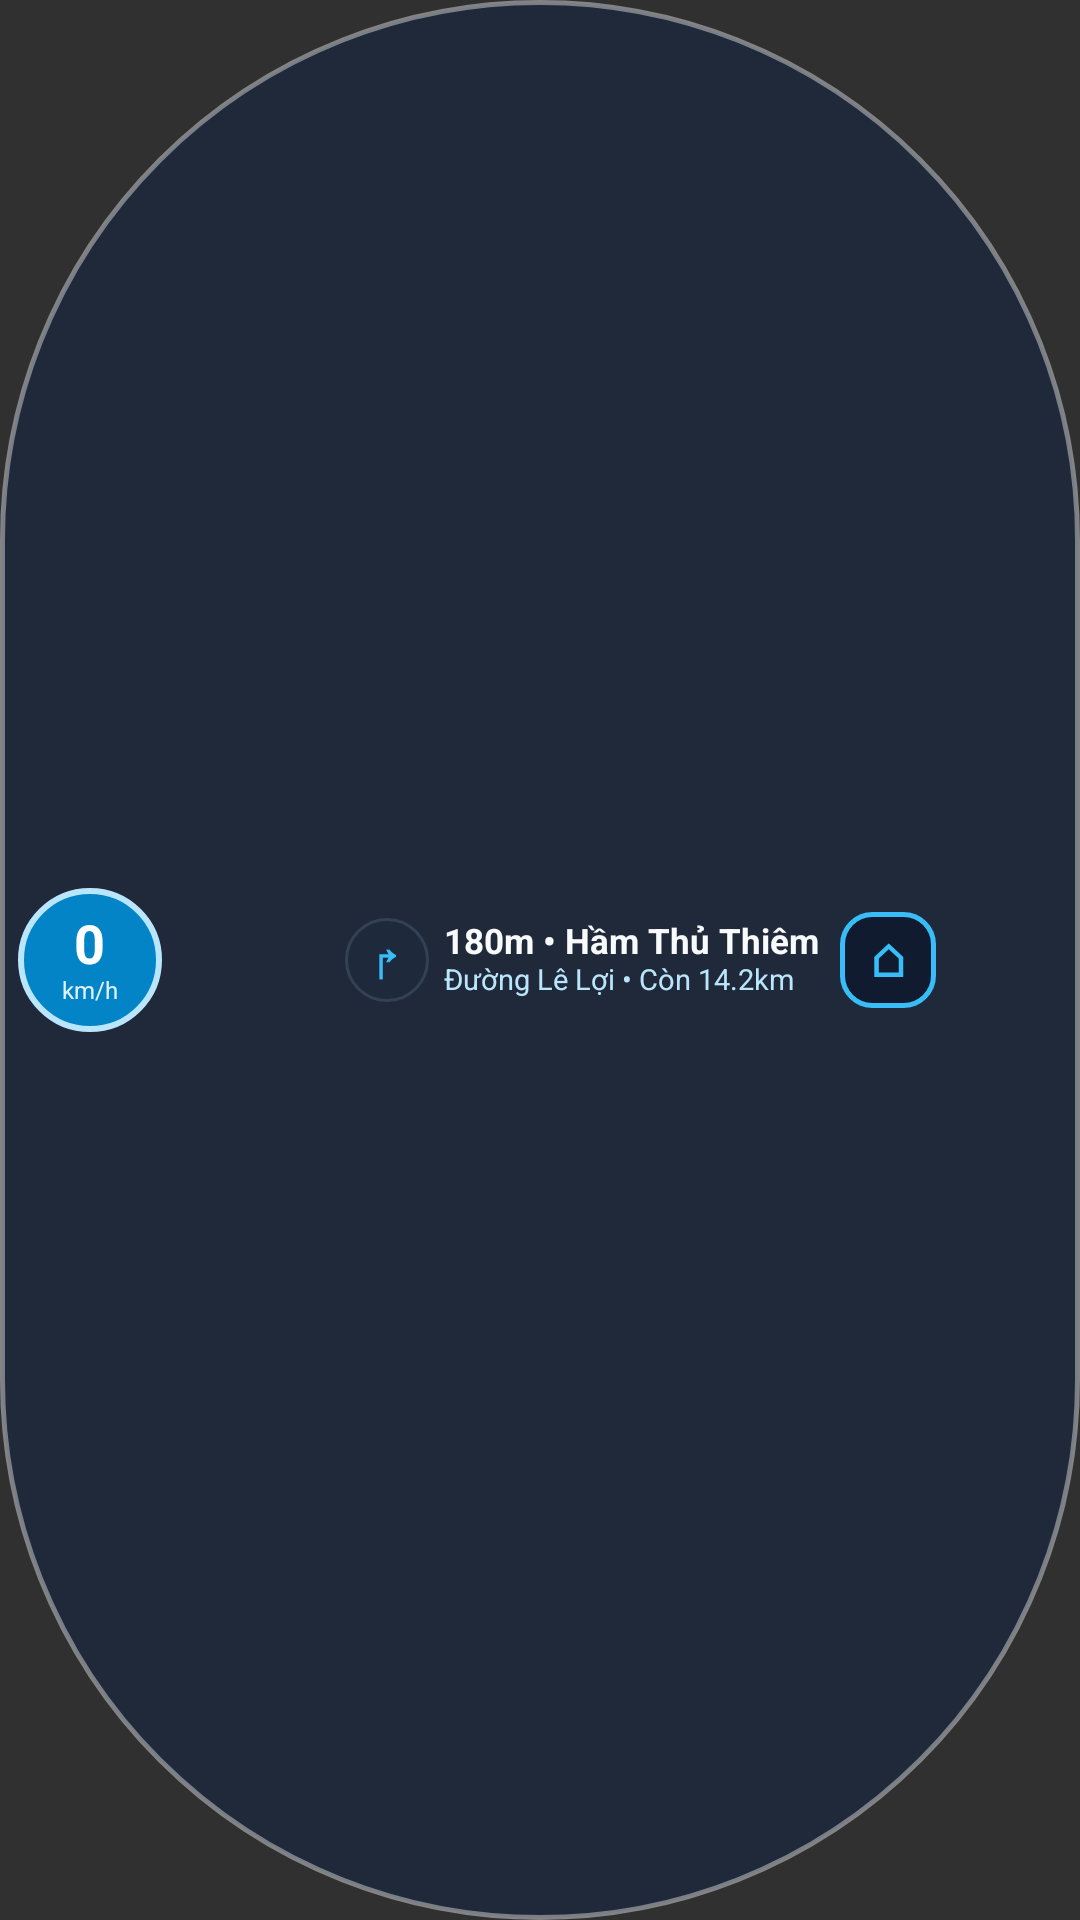

Produce the Android XML layout that renders to this screen, including the resource entries it uses.
<!-- AndroidManifest.xml: application theme Theme.AppCompat.NoActionBar -->
<!-- res/layout/layout_floating_bubble.xml -->
<?xml version="1.0" encoding="utf-8"?>
<LinearLayout xmlns:android="http://schemas.android.com/apk/res/android"
    android:id="@+id/rootBubbleContainer"
    android:layout_width="wrap_content"
    android:layout_height="wrap_content"
    android:background="@drawable/bg_zestech_traffic_pill"
    android:gravity="center_vertical"
    android:orientation="horizontal"
    android:paddingStart="6dp"
    android:paddingTop="5dp"
    android:paddingEnd="8dp"
    android:paddingBottom="5dp">

    
    <LinearLayout
        android:id="@+id/speedCircleContainer"
        android:layout_width="48dp"
        android:layout_height="48dp"
        android:background="@drawable/bg_zestech_mic_circle"
        android:gravity="center"
        android:orientation="vertical">

        <TextView
            android:id="@+id/tvCurrentSpeed"
            android:layout_width="wrap_content"
            android:layout_height="wrap_content"
            android:includeFontPadding="false"
            android:text="0"
            android:textColor="#FFFFFF"
            android:textSize="18sp"
            android:textStyle="bold" />

        <TextView
            android:id="@+id/tvSpeedUnit"
            android:layout_width="wrap_content"
            android:layout_height="wrap_content"
            android:includeFontPadding="false"
            android:text="km/h"
            android:textColor="#E0F2FE"
            android:textSize="8sp" />
    </LinearLayout>

    
    <FrameLayout
        android:id="@+id/signCircleContainer"
        android:layout_width="50dp"
        android:layout_height="50dp"
        android:layout_marginStart="5dp">

        <ImageView
            android:id="@+id/ivSpeedLimitSign"
            android:layout_width="50dp"
            android:layout_height="50dp"
            android:layout_gravity="center"
            android:contentDescription="Biển báo tốc độ giới hạn"
            android:scaleType="fitCenter" />
    </FrameLayout>

    
    <LinearLayout
        android:id="@+id/alertExpandPanel"
        android:layout_width="wrap_content"
        android:layout_height="wrap_content"
        android:layout_marginStart="6dp"
        android:gravity="center_vertical"
        android:orientation="horizontal"
        android:paddingEnd="4dp"
        android:visibility="visible">

        <ImageView
            android:id="@+id/ivUpcomingAlertIcon"
            android:layout_width="34dp"
            android:layout_height="34dp"
            android:layout_marginEnd="5dp"
            android:contentDescription="Biển báo phía trước"
            android:scaleType="fitCenter"
            android:visibility="gone" />

        <TextView
            android:id="@+id/tvBubbleManeuverBadge"
            android:layout_width="28dp"
            android:layout_height="28dp"
            android:layout_marginEnd="5dp"
            android:background="@drawable/bg_dashboard_card"
            android:gravity="center"
            android:includeFontPadding="false"
            android:text="↱"
            android:textColor="#38BDF8"
            android:textSize="16sp"
            android:textStyle="bold" />

        <LinearLayout
            android:id="@+id/alertTextContainer"
            android:layout_width="wrap_content"
            android:layout_height="wrap_content"
            android:orientation="vertical">

            <TextView
                android:id="@+id/tvUpcomingAlertDistance"
                android:layout_width="wrap_content"
                android:layout_height="wrap_content"
                android:ellipsize="end"
                android:includeFontPadding="false"
                android:maxWidth="175dp"
                android:maxLines="1"
                android:text="180m • Hầm Thủ Thiêm"
                android:textColor="#F8FAFC"
                android:textSize="11.5sp"
                android:textStyle="bold" />

            <TextView
                android:id="@+id/tvUpcomingAlertName"
                android:layout_width="wrap_content"
                android:layout_height="wrap_content"
                android:ellipsize="end"
                android:includeFontPadding="false"
                android:maxWidth="175dp"
                android:maxLines="1"
                android:text="Đường Lê Lợi • Còn 14.2km"
                android:textColor="#BAE6FD"
                android:textSize="9.5sp" />
        </LinearLayout>

        <TextView
            android:id="@+id/btnBubbleBackHome"
            android:layout_width="32dp"
            android:layout_height="32dp"
            android:layout_marginStart="7dp"
            android:background="@drawable/bg_zestech_voice_btn"
            android:gravity="center"
            android:text="⌂"
            android:textColor="#38BDF8"
            android:textSize="15sp"
            android:textStyle="bold" />
    </LinearLayout>

</LinearLayout>
<!-- resources referenced by this layout -->
<resources>
  <!-- drawable bg_dashboard_card (drawable) -->
  <?xml version="1.0" encoding="utf-8"?>
  <shape xmlns:android="http://schemas.android.com/apk/res/android"
      android:shape="rectangle">
      <solid android:color="#FF1E293B" />
      <corners android:radius="14dp" />
      <stroke
          android:width="1dp"
          android:color="#FF334155" />
  </shape>
  <!-- drawable bg_zestech_mic_circle (drawable) -->
  <?xml version="1.0" encoding="utf-8"?>
  <shape xmlns:android="http://schemas.android.com/apk/res/android"
      android:shape="oval">
      <solid android:color="#0284C7" />
      <stroke
          android:width="2dp"
          android:color="#BAE6FD" />
  </shape>
  <!-- drawable bg_zestech_traffic_pill (drawable) -->
  <?xml version="1.0" encoding="utf-8"?>
  <shape xmlns:android="http://schemas.android.com/apk/res/android"
      android:shape="rectangle">
      <solid android:color="#D91E293B" />
      <corners android:radius="999dp" />
      <stroke
          android:width="1.5dp"
          android:color="#66FFFFFF" />
  </shape>
  <!-- drawable bg_zestech_voice_btn (drawable) -->
  <?xml version="1.0" encoding="utf-8"?>
  <shape xmlns:android="http://schemas.android.com/apk/res/android"
      android:shape="rectangle">
      <solid android:color="#CC0D182E" />
      <corners android:radius="10dp" />
      <stroke
          android:width="1.5dp"
          android:color="#38BDF8" />
  </shape>
</resources>
